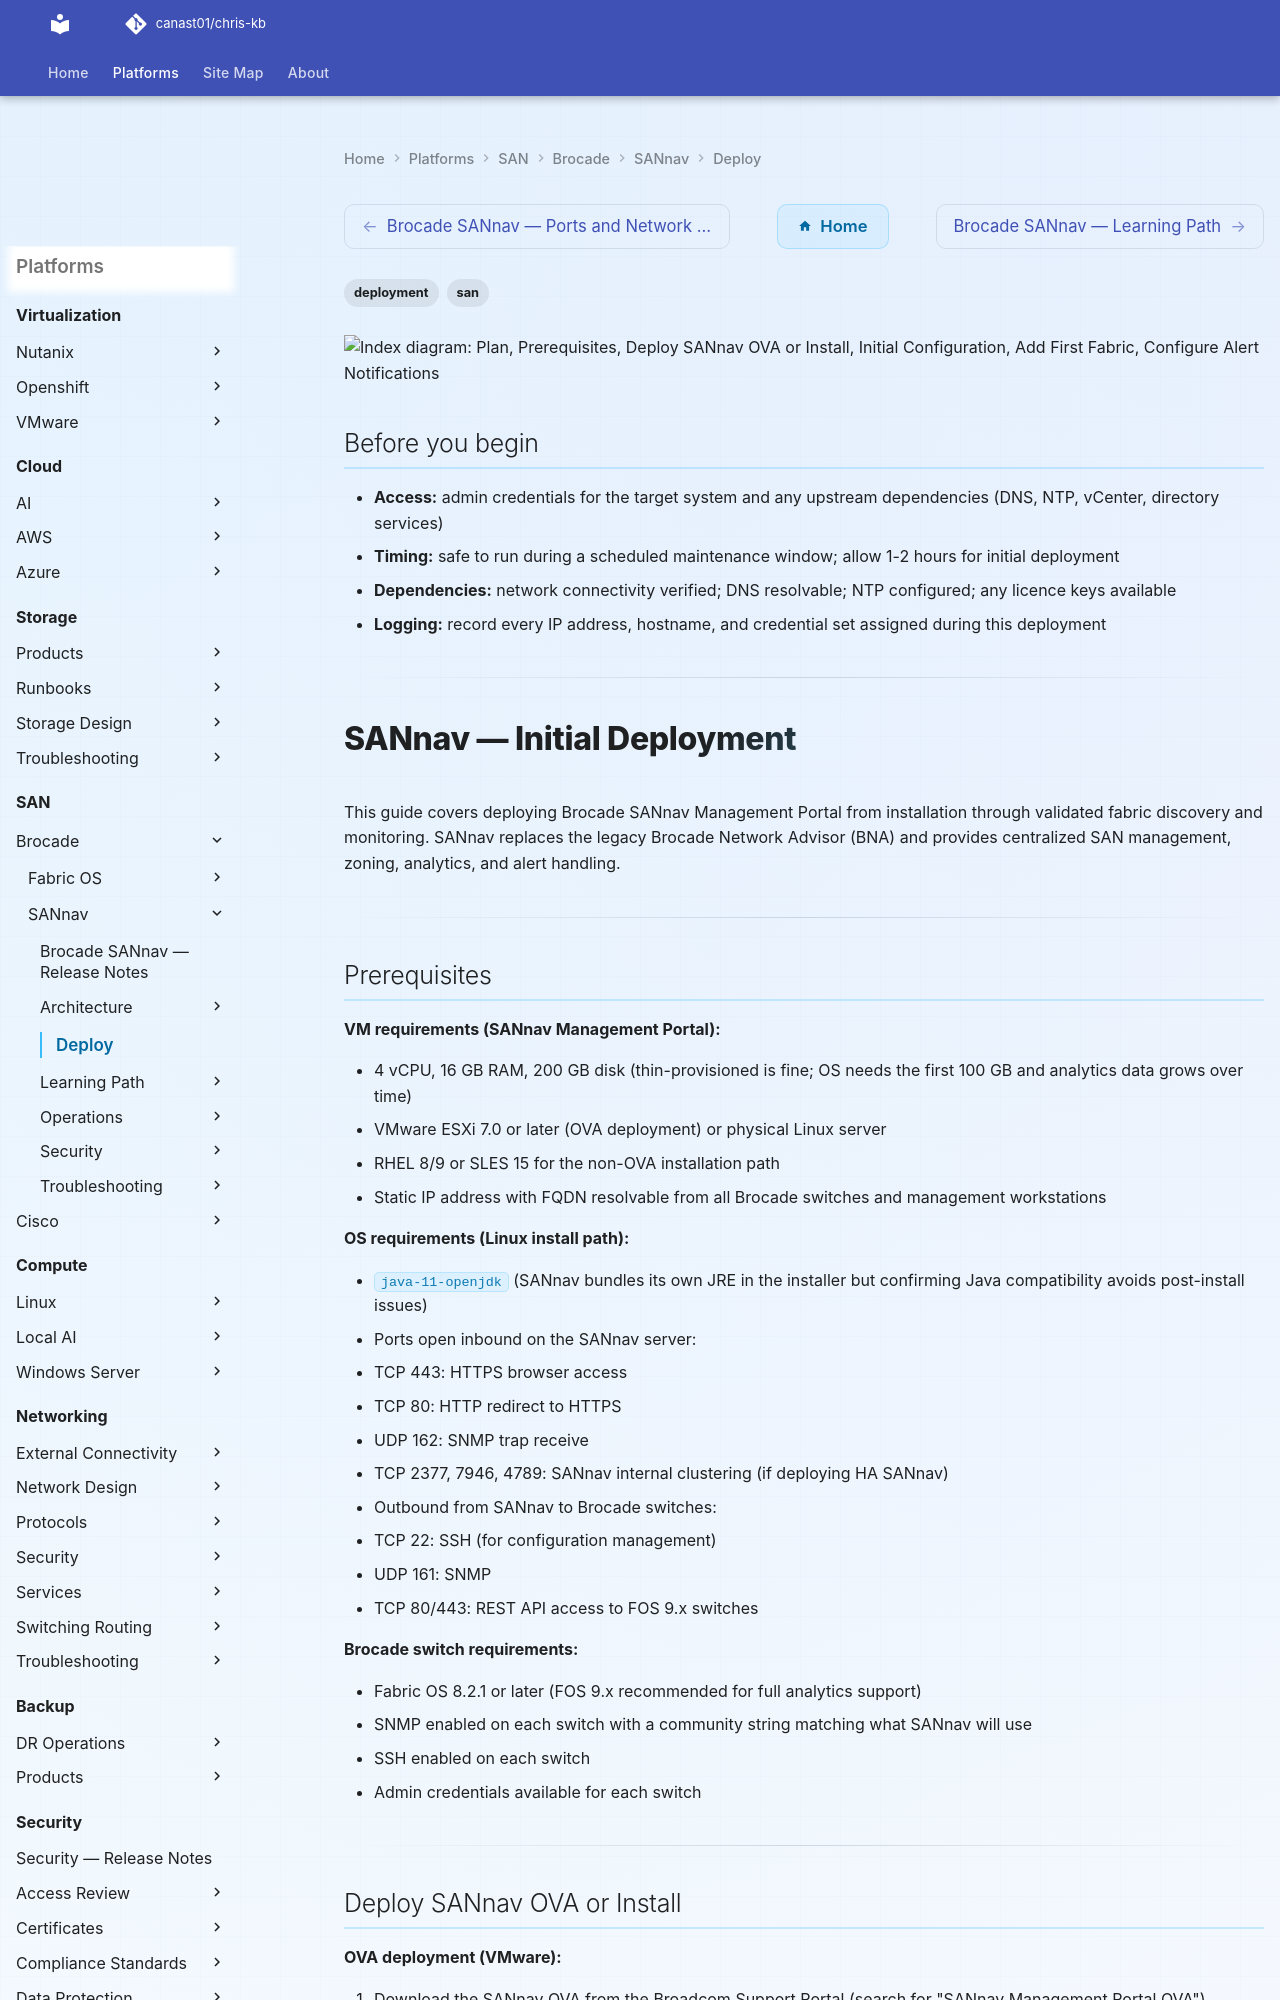

repository: canast01/chris-kb · page: san/brocade/sannav/deploy/index.html · generator: mkdocs

---
tags:
  - deployment
  - san
search:
  boost: 1.5
---

```d2
direction: right

plan: "Plan" {shape: oval}
prerequisites: "Prerequisites" {shape: rectangle}
deploy_sannav_ova_or_install: "Deploy SANnav OVA or Install" {shape: rectangle}
initial_configuration: "Initial Configuration" {shape: rectangle}
add_first_fabric: "Add First Fabric" {shape: rectangle}
configure_alert_notifications: "Configure Alert Notifications" {shape: rectangle}
set_up_performance_monitoring: "Set Up Performance Monitoring" {shape: rectangle}
validate: "Validate" {shape: oval}

plan -> prerequisites
prerequisites -> deploy_sannav_ova_or_install
deploy_sannav_ova_or_install -> initial_configuration
initial_configuration -> add_first_fabric
add_first_fabric -> configure_alert_notifications
configure_alert_notifications -> set_up_performance_monitoring
set_up_performance_monitoring -> validate
```

## Before you begin

- **Access:** admin credentials for the target system and any upstream dependencies (DNS, NTP, vCenter, directory services)
- **Timing:** safe to run during a scheduled maintenance window; allow 1-2 hours for initial deployment
- **Dependencies:** network connectivity verified; DNS resolvable; NTP configured; any licence keys available
- **Logging:** record every IP address, hostname, and credential set assigned during this deployment

---

# SANnav — Initial Deployment

This guide covers deploying Brocade SANnav Management Portal from installation through validated fabric discovery and monitoring. SANnav replaces the legacy Brocade Network Advisor (BNA) and provides centralized SAN management, zoning, analytics, and alert handling.

---

## Prerequisites

**VM requirements (SANnav Management Portal):**

- 4 vCPU, 16 GB RAM, 200 GB disk (thin-provisioned is fine; OS needs the first 100 GB and analytics data grows over time)
- VMware ESXi 7.0 or later (OVA deployment) or physical Linux server
- RHEL 8/9 or SLES 15 for the non-OVA installation path
- Static IP address with FQDN resolvable from all Brocade switches and management workstations

**OS requirements (Linux install path):**

- `java-11-openjdk` (SANnav bundles its own JRE in the installer but confirming Java compatibility avoids post-install issues)
- Ports open inbound on the SANnav server:
  - TCP 443: HTTPS browser access
  - TCP 80: HTTP redirect to HTTPS
  - UDP 162: SNMP trap receive
  - TCP 2377, 7946, 4789: SANnav internal clustering (if deploying HA SANnav)
- Outbound from SANnav to Brocade switches:
  - TCP 22: SSH (for configuration management)
  - UDP 161: SNMP
  - TCP 80/443: REST API access to FOS 9.x switches

**Brocade switch requirements:**

- Fabric OS 8.2.1 or later (FOS 9.x recommended for full analytics support)
- SNMP enabled on each switch with a community string matching what SANnav will use
- SSH enabled on each switch
- Admin credentials available for each switch

---
